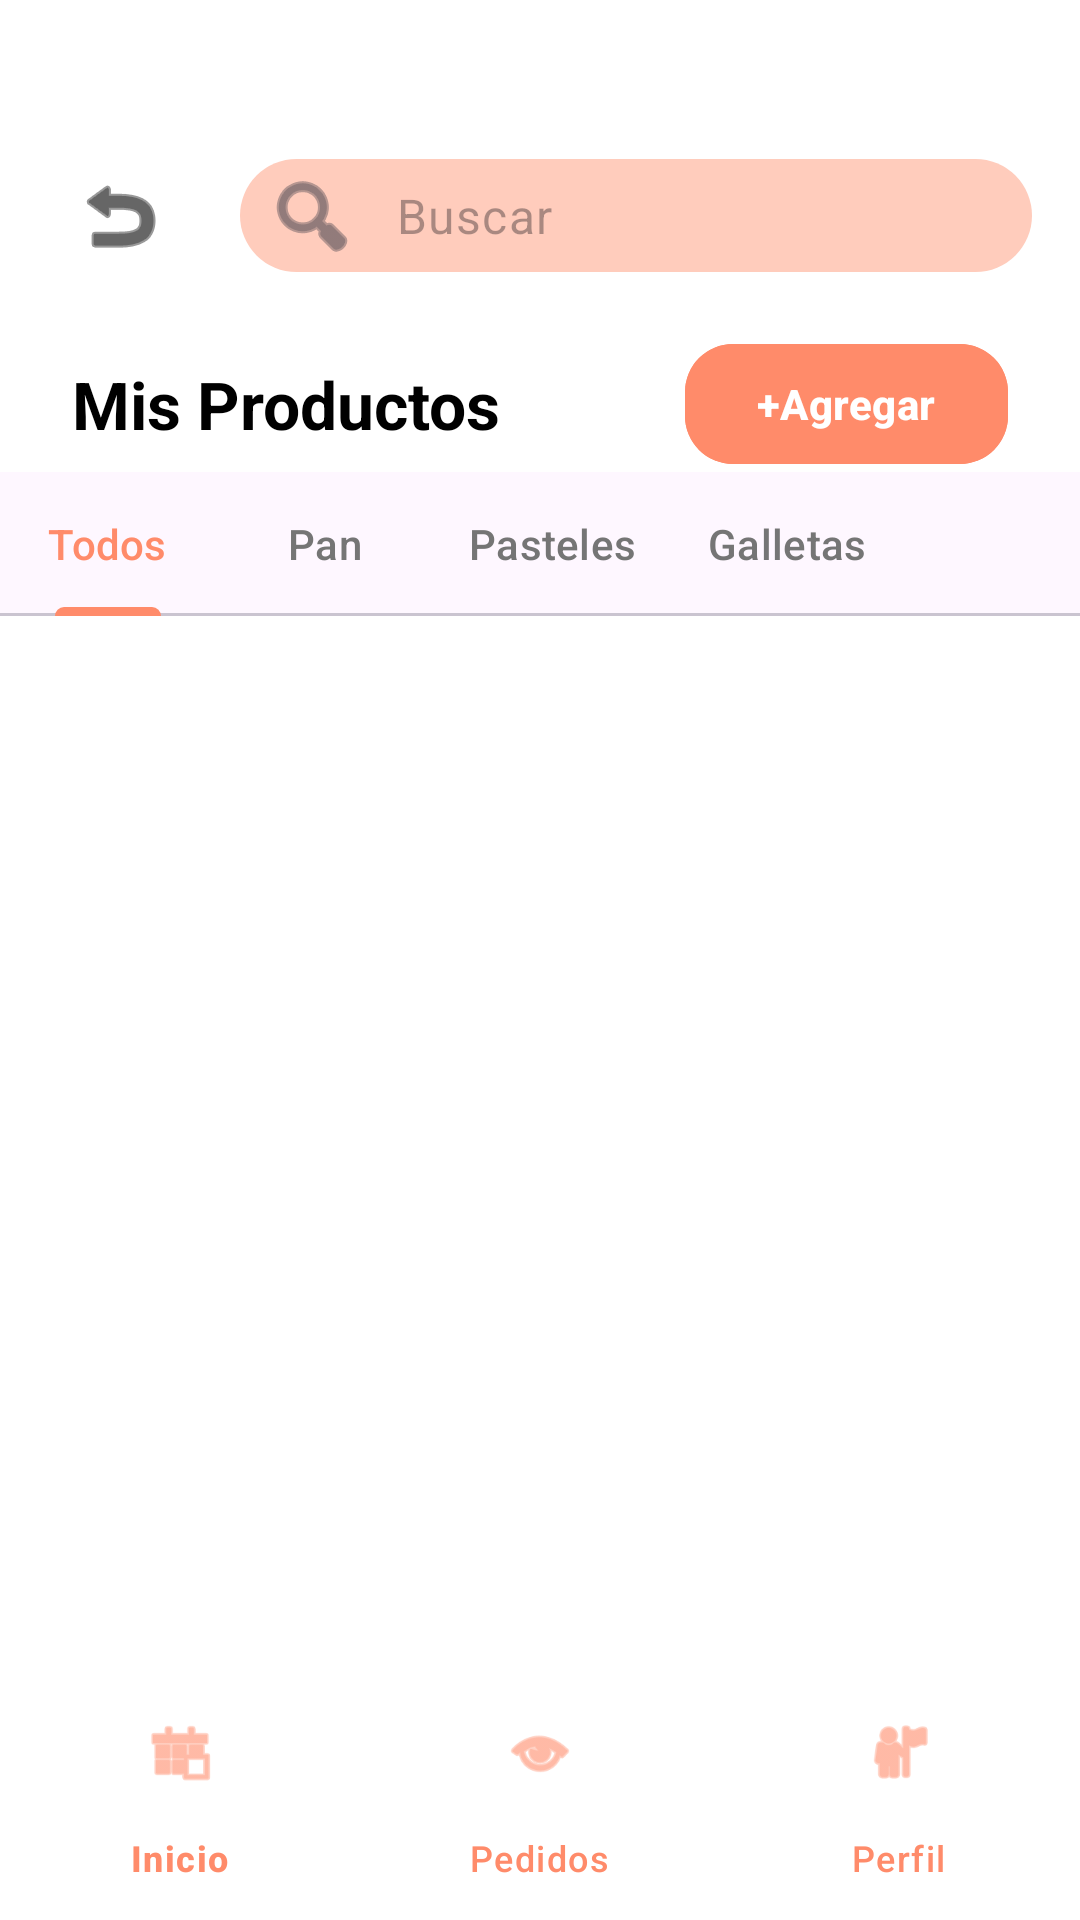

This screen was rendered from an Android layout file. Write that file and the resources it references.
<!-- AndroidManifest.xml: application theme Theme.CakeByteApp -->
<!-- res/layout/activity_vendor_products.xml -->
<?xml version="1.0" encoding="utf-8"?>
<androidx.constraintlayout.widget.ConstraintLayout xmlns:android="http://schemas.android.com/apk/res/android"
    xmlns:app="http://schemas.android.com/apk/res-auto"
    xmlns:tools="http://schemas.android.com/tools"
    android:layout_width="match_parent"
    android:layout_height="match_parent"
    android:background="@color/white">

    
    <ImageButton
        android:id="@+id/btnBack"
        android:layout_width="48dp"
        android:layout_height="48dp"
        android:layout_marginStart="16dp"
        android:layout_marginTop="48dp"
        android:background="?attr/selectableItemBackgroundBorderless"
        android:src="@android:drawable/ic_menu_revert"
        app:layout_constraintStart_toStartOf="parent"
        app:layout_constraintTop_toTopOf="parent"
        app:tint="@color/black" />

    <com.google.android.material.textfield.TextInputLayout
        android:id="@+id/tilSearch"
        style="@style/Widget.Material3.TextInputLayout.FilledBox"
        android:layout_width="0dp"
        android:layout_height="wrap_content"
        android:layout_marginHorizontal="16dp"
        app:boxBackgroundColor="@color/search_bg"
        app:boxCornerRadiusBottomEnd="24dp"
        app:boxCornerRadiusBottomStart="24dp"
        app:boxCornerRadiusTopEnd="24dp"
        app:boxCornerRadiusTopStart="24dp"
        app:boxStrokeWidth="0dp"
        app:boxStrokeWidthFocused="0dp"
        app:hintEnabled="false"
        app:startIconDrawable="@android:drawable/ic_menu_search"
        app:layout_constraintBottom_toBottomOf="@id/btnBack"
        app:layout_constraintEnd_toEndOf="parent"
        app:layout_constraintStart_toEndOf="@id/btnBack"
        app:layout_constraintTop_toTopOf="@id/btnBack">

        <com.google.android.material.textfield.TextInputEditText
            android:id="@+id/etSearch"
            android:layout_width="match_parent"
            android:layout_height="wrap_content"
            android:hint="Buscar"
            android:inputType="text"
            android:paddingVertical="8dp"
            android:textColor="@color/black" />
    </com.google.android.material.textfield.TextInputLayout>

    <TextView
        android:id="@+id/tvMyProducts"
        android:layout_width="wrap_content"
        android:layout_height="wrap_content"
        android:layout_marginStart="24dp"
        android:layout_marginTop="24dp"
        android:text="@string/title_my_products"
        android:textColor="@color/black"
        android:textSize="22sp"
        android:textStyle="bold"
        app:layout_constraintStart_toStartOf="parent"
        app:layout_constraintTop_toBottomOf="@id/tilSearch" />

    <com.google.android.material.button.MaterialButton
        android:id="@+id/btnAddProduct"
        android:layout_width="wrap_content"
        android:layout_height="wrap_content"
        android:layout_marginEnd="24dp"
        android:backgroundTint="@color/salmon_primary"
        android:text="@string/btn_add"
        android:textAllCaps="false"
        android:textColor="@color/white"
        android:textStyle="bold"
        app:cornerRadius="16dp"
        app:layout_constraintBottom_toBottomOf="@id/tvMyProducts"
        app:layout_constraintEnd_toEndOf="parent"
        app:layout_constraintTop_toTopOf="@id/tvMyProducts" />

    
    <com.google.android.material.tabs.TabLayout
        android:id="@+id/tabCategories"
        android:layout_width="match_parent"
        android:layout_height="wrap_content"
        android:layout_marginTop="8dp"
        app:layout_constraintTop_toBottomOf="@id/tvMyProducts"
        app:tabIndicatorColor="@color/salmon_primary"
        app:tabSelectedTextColor="@color/salmon_primary"
        app:tabTextColor="@color/text_secondary"
        app:tabMode="scrollable">

        <com.google.android.material.tabs.TabItem
            android:layout_width="wrap_content"
            android:layout_height="wrap_content"
            android:text="@string/filter_all_v" />

        <com.google.android.material.tabs.TabItem
            android:layout_width="wrap_content"
            android:layout_height="wrap_content"
            android:text="@string/filter_bread" />

        <com.google.android.material.tabs.TabItem
            android:layout_width="wrap_content"
            android:layout_height="wrap_content"
            android:text="@string/filter_cakes" />

        <com.google.android.material.tabs.TabItem
            android:layout_width="wrap_content"
            android:layout_height="wrap_content"
            android:text="@string/filter_cookies" />
    </com.google.android.material.tabs.TabLayout>

    
    <androidx.recyclerview.widget.RecyclerView
        android:id="@+id/rvVendorProducts"
        android:layout_width="match_parent"
        android:layout_height="0dp"
        android:paddingHorizontal="16dp"
        android:paddingTop="16dp"
        app:layout_constraintBottom_toTopOf="@id/bottomNavigation"
        app:layout_constraintTop_toBottomOf="@id/tabCategories"
        tools:listitem="@layout/item_vendor_product" />

    <com.google.android.material.bottomnavigation.BottomNavigationView
        android:id="@+id/bottomNavigation"
        android:layout_width="match_parent"
        android:layout_height="wrap_content"
        android:background="@color/white"
        app:itemIconTint="@color/salmon_primary"
        app:itemTextColor="@color/salmon_primary"
        app:layout_constraintBottom_toBottomOf="parent"
        app:menu="@menu/vendor_bottom_menu" />

</androidx.constraintlayout.widget.ConstraintLayout>
<!-- res/layout/item_vendor_product.xml (included above) -->
<?xml version="1.0" encoding="utf-8"?>
<com.google.android.material.card.MaterialCardView xmlns:android="http://schemas.android.com/apk/res/android"
    xmlns:app="http://schemas.android.com/apk/res-auto"
    xmlns:tools="http://schemas.android.com/tools"
    android:layout_width="match_parent"
    android:layout_height="wrap_content"
    android:layout_margin="8dp"
    app:cardCornerRadius="16dp"
    app:cardElevation="2dp"
    app:strokeWidth="0dp">

    <androidx.constraintlayout.widget.ConstraintLayout
        android:layout_width="match_parent"
        android:layout_height="wrap_content"
        android:paddingBottom="12dp">

        <com.google.android.material.imageview.ShapeableImageView
            android:id="@+id/ivProduct"
            android:layout_width="match_parent"
            android:layout_height="140dp"
            android:scaleType="centerCrop"
            android:src="@android:drawable/ic_menu_gallery"
            app:layout_constraintTop_toTopOf="parent"
            app:shapeAppearanceOverlay="@style/ShapeAppearance.Material3.Corner.Medium" />

        <TextView
            android:id="@+id/tvProductName"
            android:layout_width="match_parent"
            android:layout_height="wrap_content"
            android:layout_marginHorizontal="12dp"
            android:layout_marginTop="8dp"
            android:textColor="@color/black"
            android:textSize="14sp"
            android:textStyle="bold"
            app:layout_constraintTop_toBottomOf="@id/ivProduct"
            tools:text="Chocolate cake" />

        <TextView
            android:id="@+id/tvProductPrice"
            android:layout_width="wrap_content"
            android:layout_height="wrap_content"
            android:layout_marginStart="12dp"
            android:layout_marginTop="4dp"
            android:textColor="@color/salmon_primary"
            android:textSize="12sp"
            android:textStyle="bold"
            app:layout_constraintStart_toStartOf="parent"
            app:layout_constraintTop_toBottomOf="@id/tvProductName"
            tools:text="$12.000" />

        <com.google.android.material.button.MaterialButton
            android:id="@+id/btnEdit"
            style="@style/Widget.Material3.Button.IconButton.Filled.Tonal"
            android:layout_width="32dp"
            android:layout_height="32dp"
            android:layout_marginEnd="12dp"
            android:padding="0dp"
            app:backgroundTint="@color/search_bg"
            app:icon="@android:drawable/ic_menu_edit"
            app:iconSize="16dp"
            app:iconTint="@color/black"
            app:layout_constraintBottom_toBottomOf="@id/tvProductPrice"
            app:layout_constraintEnd_toEndOf="parent"
            app:layout_constraintTop_toTopOf="@id/tvProductPrice" />

    </androidx.constraintlayout.widget.ConstraintLayout>
</com.google.android.material.card.MaterialCardView>
<!-- resources referenced by this layout -->
<resources>
  <color name="black">#FF000000</color>
  <color name="salmon_primary">#FF8B6A</color>
  <color name="search_bg">#FFCCBC</color>
  <color name="text_secondary">#757575</color>
  <color name="white">#FFFFFFFF</color>
  <string name="btn_add">+Agregar</string>
  <string name="filter_all_v">Todos</string>
  <string name="filter_bread">Pan</string>
  <string name="filter_cakes">Pasteles</string>
  <string name="filter_cookies">Galletas</string>
  <string name="title_my_products">Mis Productos</string>
  <style name="Theme.CakeByteApp" parent="Base.Theme.CakeByteApp" />
  <style name="Base.Theme.CakeByteApp" parent="Theme.Material3.Light.NoActionBar">
          
          
      </style>
</resources>
